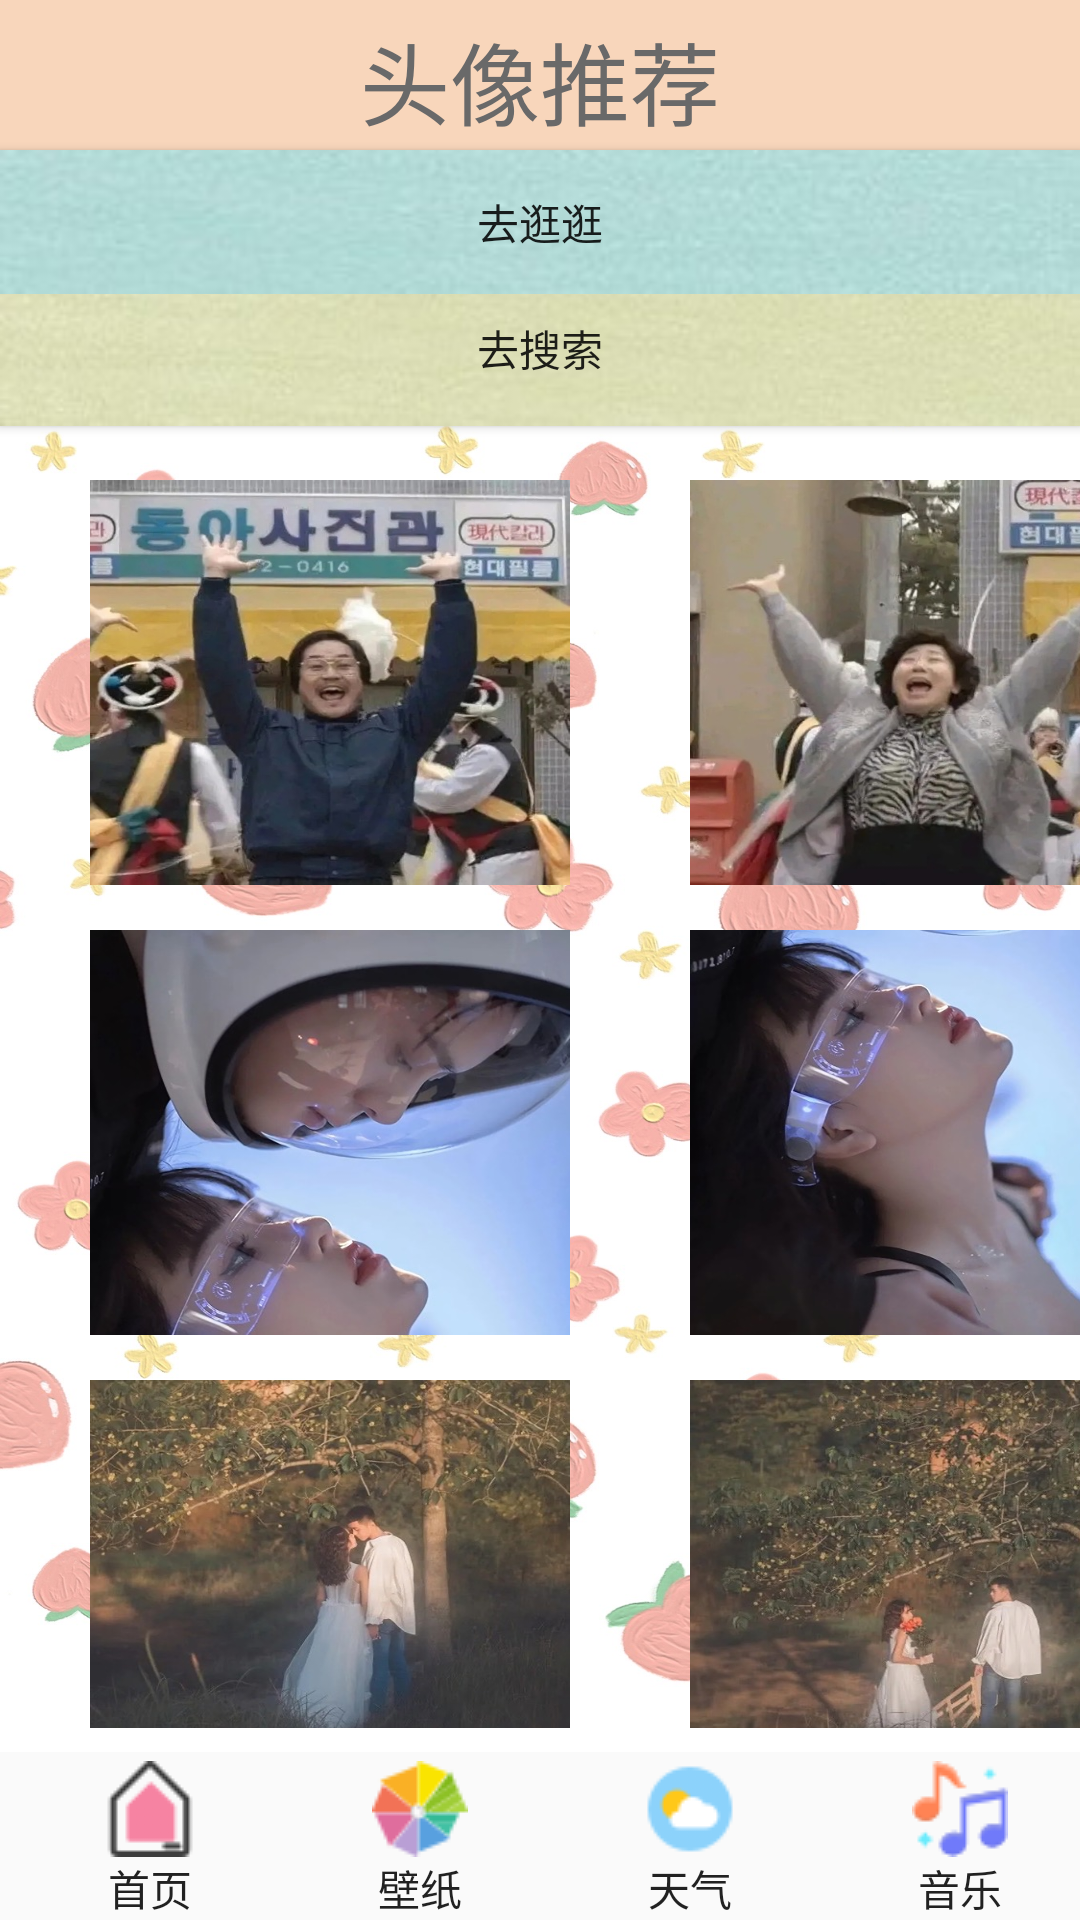

The Android layout XML behind this screen, and the referenced resources:
<!-- AndroidManifest.xml: application theme AppTheme -->
<!-- res/layout/activity_daoh.xml -->
<?xml version="1.0" encoding="utf-8"?>
<LinearLayout xmlns:android="http://schemas.android.com/apk/res/android"
    xmlns:app="http://schemas.android.com/apk/res-auto"
    xmlns:tools="http://schemas.android.com/tools"
    android:layout_width="match_parent"
    android:layout_height="match_parent"
    android:orientation="vertical"
    tools:context=".MainActivity">

    <LinearLayout
        android:layout_width="match_parent"
        android:layout_height="0dp"
        android:layout_weight="1"
        android:background="@android:color/white"
        android:orientation="vertical">
        <FrameLayout
            android:id="@+id/main_body"
            android:background="@drawable/dhbg"
            android:layout_width="match_parent"
            android:layout_height="match_parent"
            android:layout_marginBottom="8dp"
            android:divider="#E4E4E4"
            android:dividerHeight="1dp"
            android:listSelector="#bababa">
            <TextView
                android:id="@+id/btn_bar"
                android:layout_width="match_parent"
                android:layout_height="wrap_content"
                android:textAllCaps="false"
                android:onClick="onClick"

                android:background="@drawable/txbj"
                android:text="头像推荐"
                android:gravity="center"
                android:textSize="30sp"
                android:textColor="#696969"
                />
            <Button
                android:id="@+id/btn_search"
                android:layout_width="match_parent"
                android:layout_height="wrap_content"
                android:layout_marginTop="90dp"
                android:textAllCaps="false"
                android:onClick="onClick"
                android:background="@drawable/qss"
                android:text="去搜索"
                />
            <Button
                android:id="@+id/btn_gg"
                android:layout_width="match_parent"
                android:layout_height="wrap_content"
                android:layout_marginTop="50dp"
                android:background="@drawable/qgg"

                android:text="去逛逛"/>

            <ImageView
                android:id="@+id/btn_tup"
                android:layout_width="160dp"
                android:layout_height="135dp"
                android:layout_marginLeft="30dp"
                android:layout_marginTop="160dp"
                android:background="@drawable/tx" />

            <ImageView
                android:id="@+id/btn_tup2"
                android:layout_width="160dp"
                android:layout_height="135dp"
                android:layout_marginLeft="230dp"
                android:layout_marginTop="160dp"
                android:background="@drawable/tx2" />

            <ImageView
                android:id="@+id/btn_tup3"
                android:layout_width="160dp"
                android:layout_height="135dp"
                android:layout_marginLeft="30dp"
                android:layout_marginTop="310dp"
                android:background="@drawable/tx3" />

            <ImageView
                android:id="@+id/btn_tup4"
                android:layout_width="160dp"
                android:layout_height="135dp"
                android:layout_marginLeft="230dp"
                android:layout_marginTop="310dp"
                android:background="@drawable/tx4" />

            <ImageView
                android:id="@+id/btn_tup5"
                android:layout_width="160dp"
                android:layout_height="135dp"
                android:layout_marginLeft="30dp"
                android:layout_marginTop="460dp"
                android:background="@drawable/tx5" />

            <ImageView
                android:id="@+id/btn_tup6"
                android:layout_width="160dp"
                android:layout_height="135dp"
                android:layout_marginLeft="230dp"
                android:layout_marginTop="460dp"
                android:background="@drawable/tx6" />
        </FrameLayout>

    </LinearLayout>

    <RadioGroup
        android:id="@+id/btn_group"
        android:layout_width="match_parent"
        android:layout_height="56dp"
        android:background="@android:color/transparent"
        android:orientation="horizontal">
        <Button
            android:id="@+id/btn_course"
            android:layout_marginLeft="10dp"
            style="@style/TabMenuItem"
            android:drawableTop="@drawable/mzp"
            android:text="首页"
            android:background="@android:color/transparent"
            />

        <Button
            android:id="@+id/btn_execise"
            style="@style/TabMenuItem"
            android:layout_marginLeft="10dp"
            android:background="@android:color/transparent"

            android:checked="true"
            android:drawableTop="@drawable/cww"
            android:text="壁纸" />

        <Button
            android:background="@android:color/transparent"

            android:id="@+id/btn_massage"
            style="@style/TabMenuItem"
            android:layout_marginLeft="10dp"
            android:drawableTop="@drawable/jsk"
            android:text="天气"/>
        <Button
            android:background="@android:color/transparent"

            android:id="@+id/btn_my"
            style="@style/TabMenuItem"
            android:layout_marginLeft="10dp"
            android:drawableTop="@drawable/wode"
            android:text="音乐"/>


    </RadioGroup>
</LinearLayout>
<!-- resources referenced by this layout -->
<resources>
  <!-- drawable cww: png bitmap (drawable, 3481 bytes) -->
  <!-- drawable dhbg: jpg bitmap (drawable, 270842 bytes) -->
  <!-- drawable jsk: png bitmap (drawable, 1977 bytes) -->
  <!-- drawable mzp: png bitmap (drawable, 1984 bytes) -->
  <!-- drawable qgg: jpg bitmap (drawable, 3363 bytes) -->
  <!-- drawable qss: jpg bitmap (drawable, 4921 bytes) -->
  <!-- drawable tx: jpg bitmap (drawable, 94163 bytes) -->
  <!-- drawable tx2: jpg bitmap (drawable, 89391 bytes) -->
  <!-- drawable tx3: jpg bitmap (drawable, 48954 bytes) -->
  <!-- drawable tx4: jpg bitmap (drawable, 40726 bytes) -->
  <!-- drawable tx5: jpg bitmap (drawable, 75046 bytes) -->
  <!-- drawable tx6: jpg bitmap (drawable, 85340 bytes) -->
  <!-- drawable txbj: jpg bitmap (drawable, 1358 bytes) -->
  <!-- drawable wode: png bitmap (drawable, 2839 bytes) -->
  <style name="TabMenuItem">
          <item name="android:button">@null</item>
          <item name="android:layout_weight">1</item>
          <item name="android:layout_width">0dp</item>
          <item name="android:layout_height">match_parent</item>
          <item name="android:paddingTop">3dp</item>
          <item name="android:textSize">14sp</item>
          <item name="android:gravity">center</item>
  
      </style>
  <style name="AppTheme" parent="Theme.AppCompat.Light.DarkActionBar">
          
          <item name="colorPrimary">@color/colorPrimary</item>
          <item name="colorPrimaryDark">@color/colorPrimaryDark</item>
          <item name="colorAccent">@color/colorAccent</item>
      </style>
  <!-- not gathered from this repository: default colours our renderer supplied (Android Studio template values) -->
  <color name="colorPrimary">#FF6200EE</color>
  <color name="colorPrimaryDark">#FF3700B3</color>
  <color name="colorAccent">#FF03DAC5</color>
</resources>
